9-way image classification set "mudra_dataset" from GitHub (GovindRangappa/mudra-jetson-deploy); label vocabulary: alapadma, ardhachandra, ardhapataka, kapittha, mayura, musti, pataka, shikhara, tripataka.

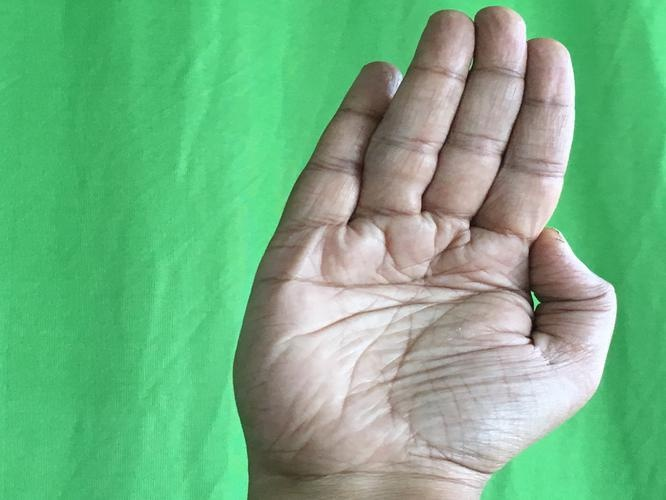
Label: pataka

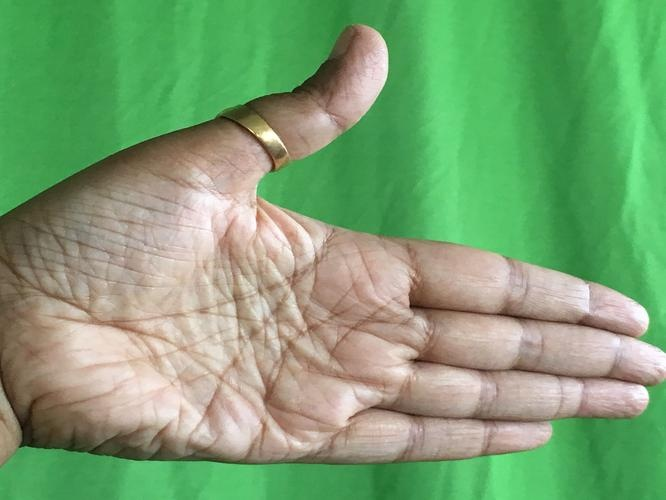
Label: ardhachandra

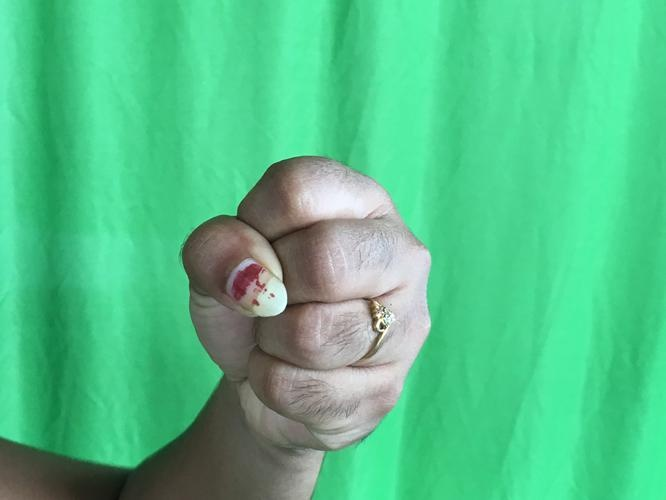
Label: musti

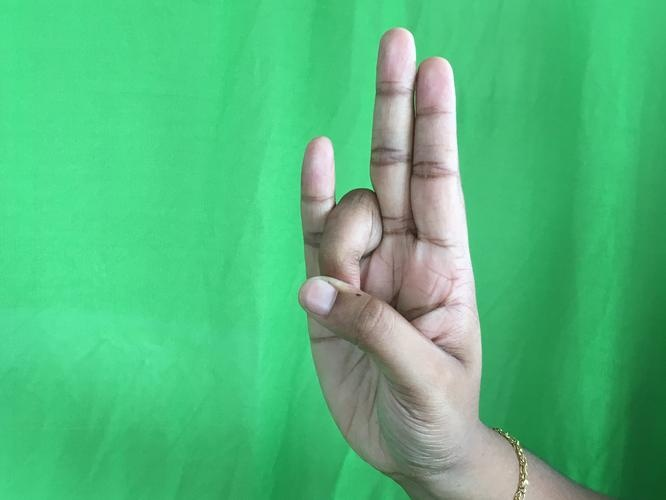
Label: mayura

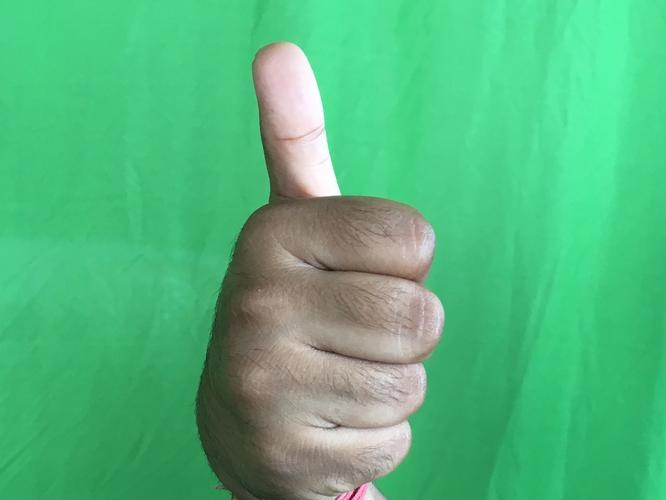
Label: shikhara

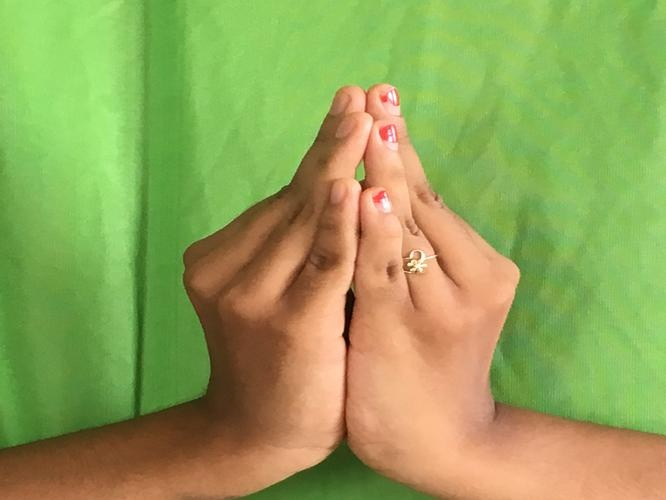
Label: kapittha
